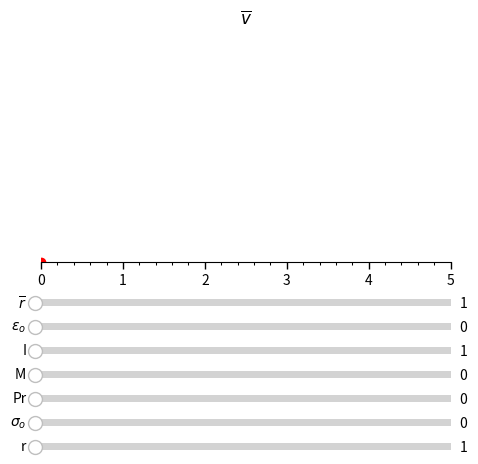

This chart was generated by the following Python code:
#!/usr/bin/env python3
# -*- coding: utf-8 -*-
"""
Created on Mon Feb 17 13:07:42 2020

[redacted]
"""
print("Initiating...")
# parent material model class
class material_model:
    
    def __init__(self,stress_deviator, strain_deviator, M, sigma_o, epsilon_o):
        self.stress_deviator = stress_deviator
        self.M = M
        self.sigma_o = sigma_o
        self.epsilon_o = epsilon_o
        
    def calc_effective_stress(self):
        self.effective_stress = (3/2*self.stress_deviator*self.stress_deviator)**0.5
    
    def calc_effective_strain(self):
        self.effective_strain = (2/3*self.strain_deviator*self.strain_deviator)**0.5
    
    def calc_strain_rate (self):
        # calculate effective stress if it has not already been calculated
        if self.effective_stress is None:
            self.calc_effective_stress()
            
        return 3/2*self.epsilon_o*self.stress_deviator/self.effective_stress*(self.effective_stress/self.sigma_o)**self.M
    
    def calc_stress (self):
        if self.effective_strain is None:
            self.calc_effective_strain()
        
        return 2/3*self.sigma_o*self.stress_deviator/self.effective_strain*(self.effective_strain/self.epsilon_o)**(1/self.M)

# child closure model class
class closure(material_model):
    
    def __init__(self,avg_radius,epsilon_o,I,M,Pr,sigma_o,r):
        self.avg_radius = avg_radius
        self.epsilon_o = epsilon_o
        self.I = I
        self.M = M
        self.Pr = Pr
        self.sigma_o = sigma_o
        self.r = r
    # average closure rate
    def calc_closure_rate(self):
        
        return self.avg_radius*math.sqrt(3)/2*self.epsilon_o*self.I*(math.sqrt(3)/self.M*self.Pr/self.sigma_o/(1-(self.avg_radius/self.r)**(2/self.M)))**self.M
# ------------------------
# MAIN
#-------------------------

# import modules
import matplotlib.pyplot as plt
from matplotlib.widgets import Slider
import matplotlib.ticker as ticker
import math

if __name__ == '__main__':
    print("Loading...")
    # create matplotlib objects
    fig, ax = plt.subplots()
    plt.subplots_adjust(left = 0.26, bottom=0.4)
    # Setup a plot such that only the bottom spine is shown
    def setup(ax):
        ax.spines['right'].set_color('none')
        ax.spines['left'].set_color('none')
        ax.yaxis.set_major_locator(ticker.NullLocator())
        ax.spines['top'].set_color('none')
        ax.xaxis.set_ticks_position('bottom')
        ax.tick_params(which='major', width=1.00)
        ax.tick_params(which='major', length=5)
        ax.tick_params(which='minor', width=0.75)
        ax.tick_params(which='minor', length=2.5)
        ax.set_xlim(0, 5)
        ax.set_ylim(0, 1)
        ax.patch.set_alpha(0.0)

    setup(ax)
    ax.xaxis.set_major_locator(ticker.AutoLocator())
    ax.xaxis.set_minor_locator(ticker.AutoMinorLocator())
    ax.set_title('$\overline{v}$')
    l,= plt.plot(0,0,'ro')


    # create closure class
    closure = closure(1,1,1,1,1,1,1)

    # create sliders
    axcolor = 'lightgoldenrodyellow'
    ax_avg_radius = plt.axes([0.25,0.3,0.65,0.03], facecolor = axcolor)
    ax_epsilon_o = plt.axes([0.25,0.25,0.65,0.03], facecolor = axcolor)
    ax_I = plt.axes([0.25,0.2,0.65,0.03], facecolor = axcolor)
    ax_M = plt.axes([0.25,0.15,0.65,0.03], facecolor = axcolor)
    ax_Pr = plt.axes([0.25,0.1,0.65,0.03], facecolor = axcolor) 
    ax_sigma_o = plt.axes([0.25,0.05,0.65,0.03], facecolor = axcolor)
    ax_r = plt.axes([0.25,0,0.65,0.03], facecolor = axcolor)


    s_avg_radius = Slider(ax_avg_radius, '$\overline{r}$', 0, 1000, valinit=1,valstep=1)
    s_epsilon_o = Slider(ax_epsilon_o, '$\epsilon_o$', 0, 1, valinit=0,valstep=0.1)
    s_I = Slider(ax_I, 'I', 1, 2, valinit=1,valstep=0.1)
    s_M = Slider(ax_M, 'M', 0, 6, valinit=0,valstep=1)
    s_Pr = Slider(ax_Pr, 'Pr', 0, 500, valinit=0,valstep=1)
    s_sigma_o = Slider(ax_sigma_o, '$\sigma_o$', 0, 150, valinit=0,valstep=10)
    s_r = Slider(ax_r, 'r', 1, 10000, valinit=1,valstep=10)

    # update on change function
    def update(val):
        #remove previous text
        for text in ax.texts:
            text.set_visible(False)
            
        closure.avg_radius = s_avg_radius.val
        closure.epsilon_o = s_epsilon_o.val
        closure.I = s_I.val
        closure.M = s_M.val
        closure.Pr = s_Pr.val
        closure.sigma_o = s_sigma_o.val
        closure.r = s_r.val
        
        average_closure_rate =  closure.calc_closure_rate()
    
        l.set_xdata(average_closure_rate)
        
        ax.relim()
        ax.autoscale(axis = 'x')
        ax.text(sum(ax.get_xlim())/2,0.1,average_closure_rate)
        fig.canvas.draw_idle()

    # bind update on change function to sliders
    s_avg_radius.on_changed(update)
    s_avg_radius.on_changed(update)
    s_epsilon_o.on_changed(update)
    s_I.on_changed(update)
    s_M.on_changed(update)
    s_Pr.on_changed(update)
    s_sigma_o.on_changed(update)
    s_r.on_changed(update)

    # show plot
    plt.show()

